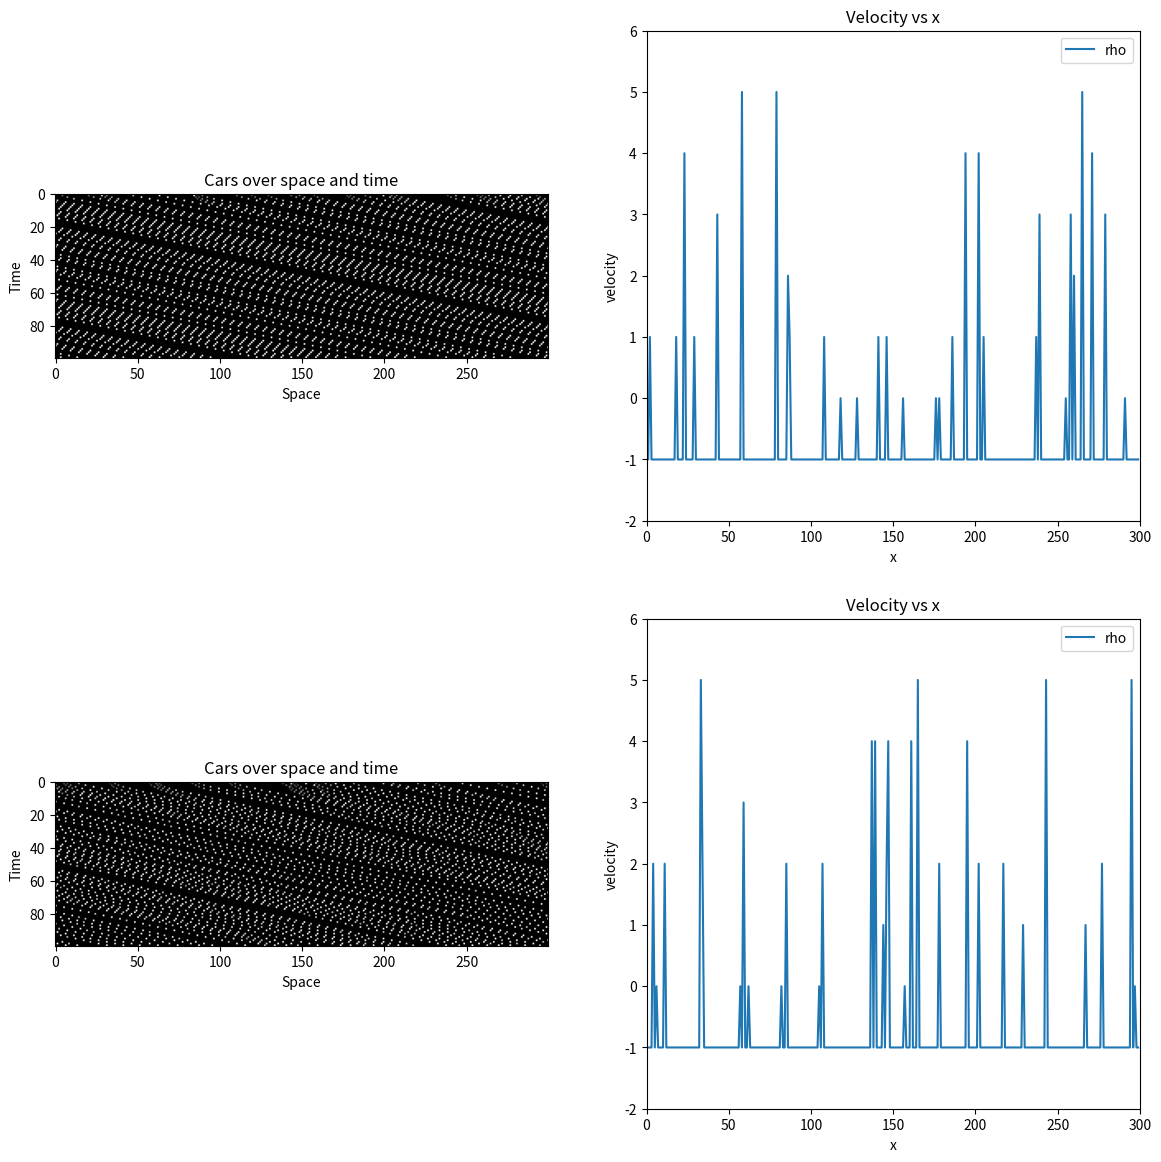

Here is the Python script that generated this plot:
import numpy as np
import matplotlib.pyplot as plt
from matplotlib.animation import FuncAnimation


class Simulation:
    def __init__(
        self,
        v_max: int = 5,
        road_length: int = 300,
        t_max: int = 150,
        include_randomization: bool = False,
    ) -> None:
        self.v_max = v_max
        self.road_length = road_length
        self.t_max = t_max
        self.include_randomization = include_randomization

    def run_simulation(self, init_dens: float = 0.1):
        road = np.zeros(self.road_length)
        num_cars = int(np.round(init_dens * self.road_length))
        road[np.random.choice(self.road_length, size=(num_cars, ), replace=False)] = 1

        velocities = np.random.choice(self.v_max + 1, size=(self.road_length, ), replace=True)
        velocities[road == 0] = -1

        sol = np.zeros((self.road_length, self.t_max))
        sol[:, 0] = velocities
        
        operations = [self.accelerate, self.decelerate]
        
        if self.include_randomization:
            operations.append(self.randomize)
            
        operations.append(self.move)

        for t in range(1, self.t_max):
            sol[:, t] = self.apply(operations, sol[:, t - 1])
            
        return sol
        
    def apply(self, operations, inp):
        z = inp
        for op in operations:
            z = op(z)
        return z
            
    def accelerate(self, vel):
        vel = vel + 1
        vel[vel == 0] = -1
        vel[vel > self.v_max] = self.v_max
        return vel

    def decelerate(self, vel):
        next_idx = -np.ones_like(vel)
        last_idx = -1
        first_idx = -1
        for i in range(self.road_length - 1, -1, -1):
            if vel[i] >= 0:
                if first_idx == -1:
                    first_idx = i
                next_idx[i] = last_idx
                last_idx = i
        next_idx[first_idx] = self.road_length + last_idx       
        
        for i in range(self.road_length):
            if vel[i] >= 0:
                vel[i] = min(next_idx[i] - i - 1, vel[i])
        return vel
        
    def randomize(self, vel, p=0.2):
        vel[np.random.random(size=(self.road_length)) < p] -= 1
        return vel

    def move(self, vel):
        next_vel = -np.ones_like(vel)
        for i in range(self.road_length):
            if vel[i] >= 0:
                next_vel[int((i + vel[i]) % self.road_length)] = vel[i]
        return next_vel
        
    def plot_velocity_heatmap(self, sol, fig_ax=None, cmap="gray"):
        if fig_ax is None:
            fig_ax = plt.subplots()
        _, ax = fig_ax
        title = f"Cars over space and time"
        ax.set_title(title)
        ax.imshow(sol.T, cmap=cmap, vmin=-1, vmax=self.v_max)
        ax.set_xlabel("Space")
        ax.set_ylabel("Time")
                
    def plot_velocity_animation(self, sol, fig_ax=None, log_t=False):
        if fig_ax is None:
            fig_ax = plt.subplots()
        fig, ax = fig_ax

        (ln,) = ax.plot(np.arange(self.road_length) , sol[:, 0], label="rho")

        ax.legend()

        def init():
            ax.set_xlim(0, self.road_length)
            ax.set_ylim(-2, self.v_max + 1)
            ax.set_title("Velocity vs x")
            ax.set_xlabel("x")
            ax.set_ylabel("velocity")
            return (ln, )

        def update(frame_t):
            ln.set_ydata(sol[:, frame_t])
            if log_t:
                print(f"t={np.sum(self.h[:frame_t + 1]):.1f} s {' ' * 40}", end="\r")
            return (ln, )

        anim = FuncAnimation(
            fig,
            update,
            frames=range(self.t_max),
            init_func=init,
            blit=True,
        )

        return anim



def main():
    
    fig, axes = plt.subplots(2, 2, figsize=(14, 14))
    
    s = Simulation(v_max=5, road_length=300, t_max=100, include_randomization=False)
    sol = s.run_simulation(init_dens=0.1)

    s.plot_velocity_heatmap(sol, fig_ax=(fig, axes[0][0]))
    s.plot_velocity_animation(sol, fig_ax=(fig, axes[0][1]))
    
    s = Simulation(v_max=5, road_length=300, t_max=100, include_randomization=True)
    sol = s.run_simulation(init_dens=0.1)
    
    s.plot_velocity_heatmap(sol, fig_ax=(fig, axes[1][0]))
    s.plot_velocity_animation(sol, fig_ax=(fig, axes[1][1]))
    
    plt.show()


if __name__ == "__main__":
    main()
